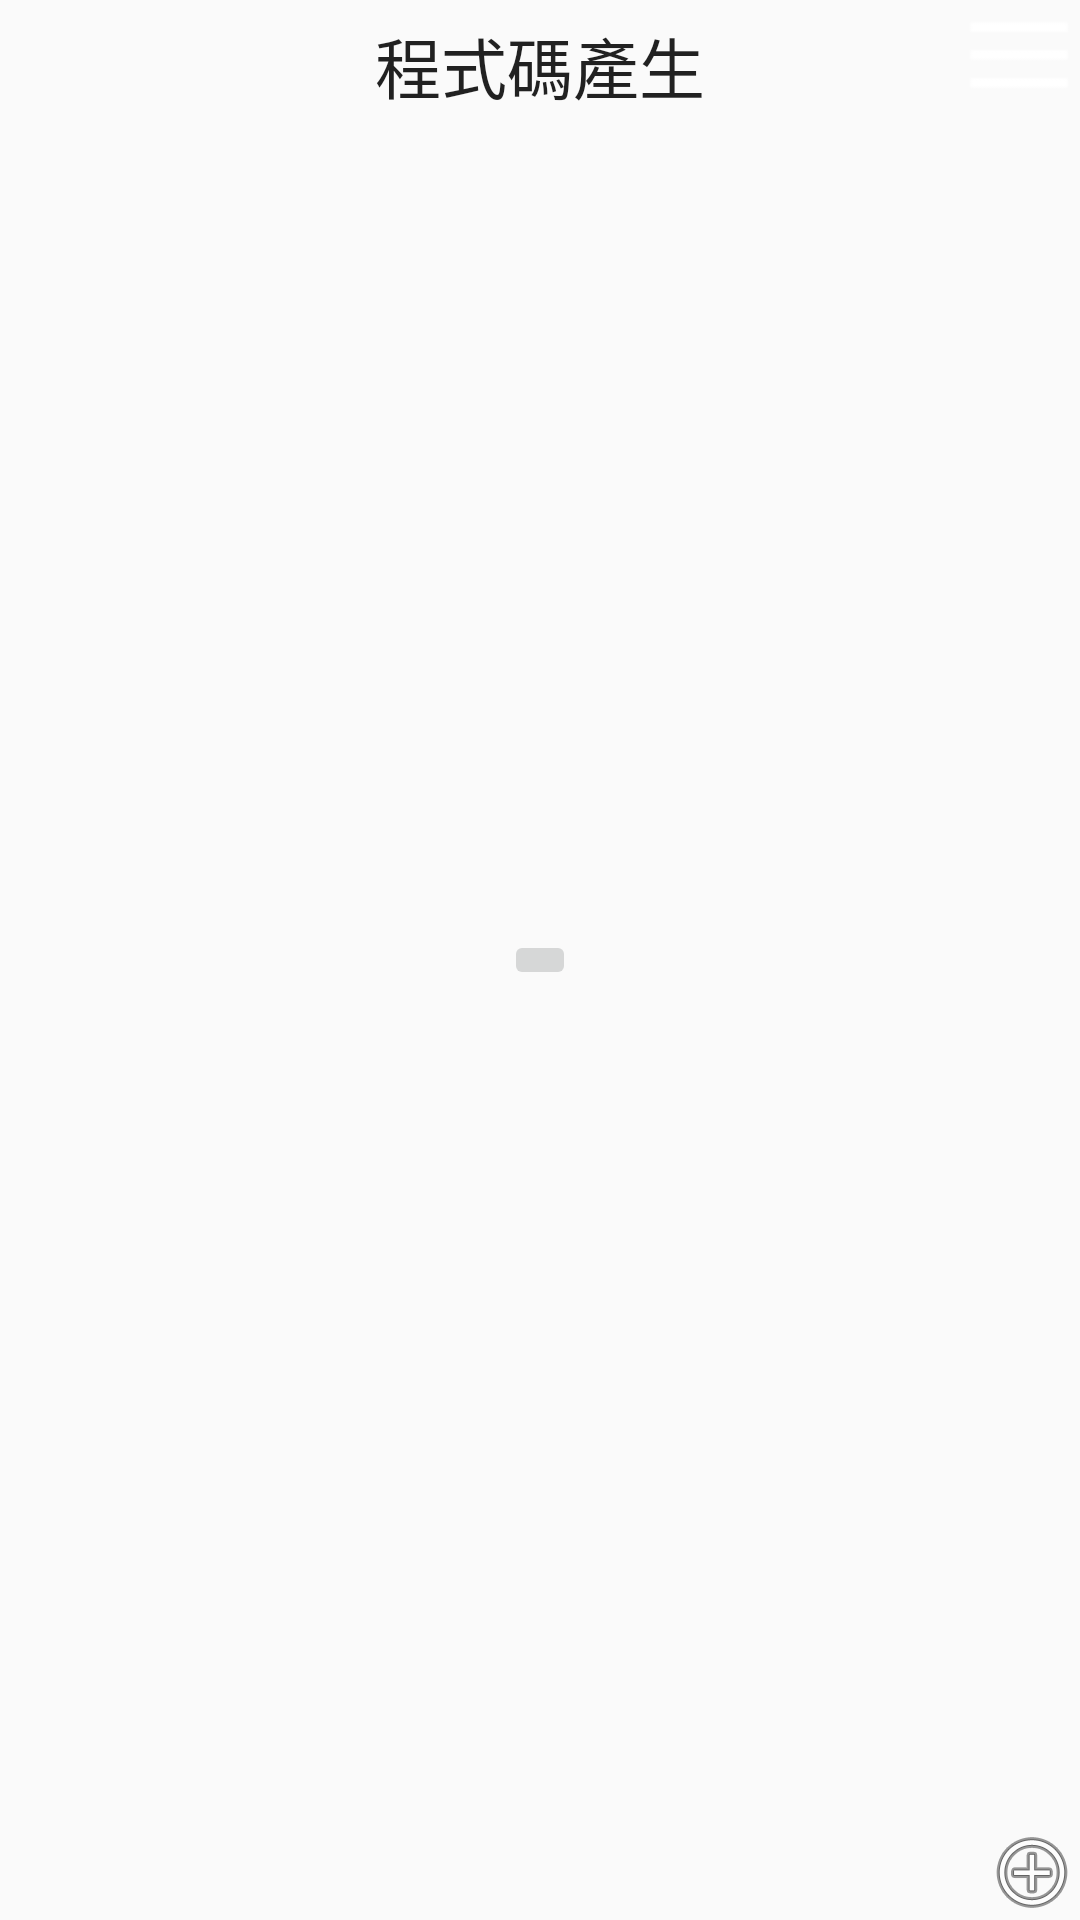

Reconstruct the res/layout file that produces this screen, plus the resources it refers to.
<!-- AndroidManifest.xml: application theme AppTheme -->
<!-- res/layout/activity_home.xml -->
<RelativeLayout xmlns:android="http://schemas.android.com/apk/res/android"
    xmlns:tools="http://schemas.android.com/tools"
    android:layout_width="fill_parent"
    android:layout_height="fill_parent" >

    <ImageButton
        android:id="@+id/mainPageMenuButton"
        android:layout_width="wrap_content"
        android:layout_height="wrap_content"
        android:layout_alignParentRight="true"
        android:layout_alignParentTop="true"
        android:background="#00000000"
        android:contentDescription="@string/app_name"
        android:src="@drawable/three_line" />

    <ImageButton
        android:id="@+id/mainPageAddPetButton"
        android:layout_width="wrap_content"
        android:layout_height="wrap_content"
        android:layout_alignParentBottom="true"
        android:layout_alignParentRight="true"
        android:background="#00000000"
        android:contentDescription="@string/app_name"
        android:src="@android:drawable/ic_menu_add" />

    <ImageButton
        android:id="@+id/mainPagePetImageButton"
        android:layout_width="wrap_content"
        android:layout_height="wrap_content"
        android:layout_centerHorizontal="true"
        android:layout_centerVertical="true"
        android:contentDescription="@string/app_name"
        android:scaleType="centerInside"
        android:src="@drawable/cfd9079d" />

    <TextView
        android:id="@+id/textView1"
        android:layout_width="wrap_content"
        android:layout_height="wrap_content"
        android:layout_alignBottom="@+id/mainPageMenuButton"
        android:layout_centerHorizontal="true"
        android:text="@string/dynamicGenerate"
        android:textAppearance="?android:attr/textAppearanceLarge" />

</RelativeLayout>
<!-- resources referenced by this layout -->
<resources>
  <!-- drawable three_line: png bitmap (drawable-hdpi, 3049 bytes) -->
  <string name="app_name">TurtleDiary</string>
  <string name="dynamicGenerate">程式碼產生</string>
  <style name="AppTheme" parent="AppBaseTheme">
          
      </style>
  <style name="AppBaseTheme" parent="Theme.AppCompat.Light">
          
      </style>
</resources>
